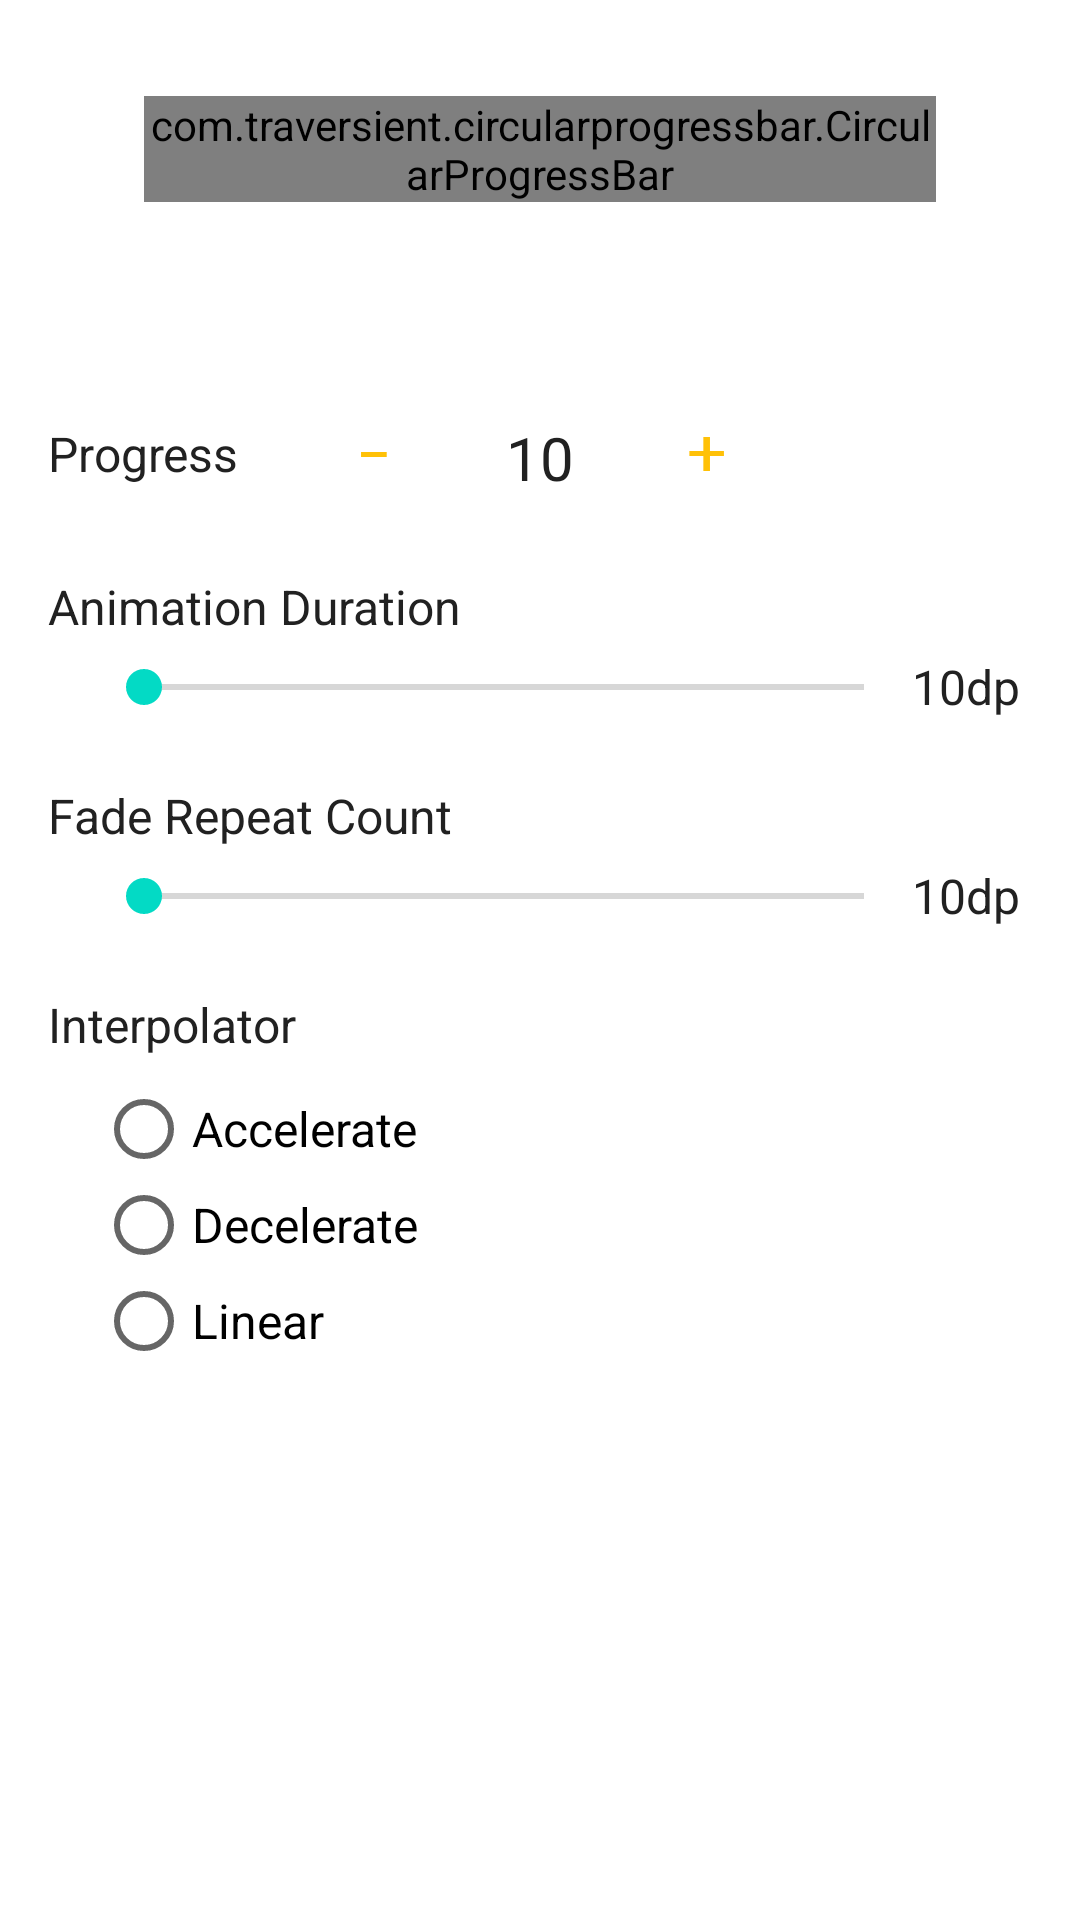

Android layout source for this screen:
<!-- AndroidManifest.xml: application theme Theme.CircularProgressView -->
<!-- res/layout/activity_animation.xml -->
<?xml version="1.0" encoding="utf-8"?>
<ScrollView xmlns:android="http://schemas.android.com/apk/res/android"
    xmlns:app="http://schemas.android.com/apk/res-auto"
    xmlns:tools="http://schemas.android.com/tools"
    android:layout_width="match_parent"
    android:layout_height="wrap_content"
    android:orientation="vertical"
    tools:context="com.traversient.circularprogressview.AnimationActivity">

    <LinearLayout
        android:layout_width="match_parent"
        android:layout_height="wrap_content"
        android:orientation="vertical"
        android:paddingBottom="64dp">


        <com.traversient.circularprogressbar.CircularProgressBar
            android:id="@+id/progressBar"
            android:layout_width="match_parent"
            android:layout_height="wrap_content"
            android:layout_marginBottom="16dp"
            android:layout_marginLeft="48dp"
            android:layout_marginRight="48dp"
            android:layout_marginTop="32dp"
            app:progressBackgroundColor="@color/amber_light"
            app:progressBackgroundWidth="2dp"
            app:progressColor="@color/amber_dark"
            app:progressWidth="12dp" />

        <LinearLayout
            android:layout_width="match_parent"
            android:layout_height="wrap_content"
            android:gravity="center_horizontal"
            android:orientation="horizontal">

            <Button
                android:id="@+id/fadeButton"
                android:layout_width="104dp"
                android:layout_height="36dp"
                style="?attr/buttonBarButtonStyle"
                android:background="@color/amber_accent"
                android:text="@string/button_text_fade"
                android:textColor="@color/white" />

            <Button
                android:id="@+id/sweepButton"
                style="?attr/buttonBarButtonStyle"
                android:layout_width="104dp"
                android:layout_height="36dp"
                android:layout_marginLeft="32dp"
                android:layout_marginStart="32dp"
                android:background="@color/amber_accent"
                android:text="@string/button_text_sweep"
                android:textColor="@color/white" />
        </LinearLayout>


        <RelativeLayout
            android:layout_width="match_parent"
            android:layout_height="wrap_content"
            android:layout_marginTop="8dp">

            <TextView
                android:layout_width="wrap_content"
                android:layout_height="wrap_content"
                android:layout_centerVertical="true"
                android:layout_gravity="center_vertical|start"
                android:layout_marginLeft="16dp"
                android:layout_marginStart="16dp"
                android:text="@string/progress"
                android:textColor="@color/primary_text"
                android:textSize="16sp" />

            <LinearLayout
                android:layout_width="wrap_content"
                android:layout_height="wrap_content"
                android:layout_centerHorizontal="true"
                android:layout_gravity="center_horizontal|center"
                android:orientation="horizontal">

                <Button
                    android:id="@+id/decrementProgressButton"
                    android:layout_width="wrap_content"
                    android:layout_height="wrap_content"
                    android:background="@color/transparent"
                    android:fontFamily="sans-serif-smallcaps"
                    android:text="@string/button_text_minus"
                    android:textColor="@color/amber_accent"
                    android:textSize="28sp" />

                <TextView
                    android:id="@+id/progressLabel"
                    android:layout_width="wrap_content"
                    android:layout_height="wrap_content"
                    android:text="@string/text_10"
                    android:textColor="@color/primary_text"
                    android:textSize="20sp" />


                <Button
                    android:id="@+id/incrementProgressButton"
                    android:layout_width="wrap_content"
                    android:layout_height="wrap_content"
                    android:background="@color/transparent"
                    android:fontFamily="sans-serif-smallcaps"
                    android:text="@string/button_text_positive"
                    android:textColor="@color/amber_accent"
                    android:textSize="28sp" />
            </LinearLayout>

        </RelativeLayout>

        <TextView
            style="@style/heading"
            android:text="@string/text_animation_duration" />


        <RelativeLayout
            android:layout_width="match_parent"
            android:layout_height="wrap_content">

            <SeekBar
                android:id="@+id/animationDurationSeekBar"
                style="@style/progress_seek_bar"
                android:layout_toLeftOf="@+id/animationDurationText"
                android:layout_toStartOf="@+id/animationDurationText" />

            <TextView
                android:id="@+id/animationDurationText"
                style="@style/progress_text" />
        </RelativeLayout>

        <TextView
            style="@style/heading"
            android:text="@string/text_fade_repeat_count" />

        <RelativeLayout
            android:layout_width="match_parent"
            android:layout_height="wrap_content">

            <SeekBar
                android:id="@+id/fadeRepeatCountSeekBar"
                style="@style/progress_seek_bar"
                android:layout_toLeftOf="@+id/fadeRepeatCountText"
                android:layout_toStartOf="@+id/fadeRepeatCountText" />

            <TextView
                android:id="@+id/fadeRepeatCountText"
                style="@style/progress_text" />
        </RelativeLayout>

        <TextView
            style="@style/heading"
            android:text="@string/text_interpolator" />


            <RadioGroup
                android:id="@+id/interpolatorRadioGroup"
                android:layout_width="match_parent"
                android:layout_height="wrap_content"
                android:paddingStart="32dp"
                android:paddingTop="8dp"
                android:paddingEnd="32dp"
                android:paddingBottom="8dp">

                <RadioButton
                    android:id="@+id/accelerateRadioButton"
                    style="@style/radio_text"
                    android:text="@string/rb_text_accelerate" />

                <RadioButton
                    android:id="@+id/decelerateRadioButton"
                    style="@style/radio_text"
                    android:text="@string/rb_text_decelerate" />

                <RadioButton
                    android:id="@+id/linearRadioButton"
                    style="@style/radio_text"
                    android:text="@string/rb_text_linear" />
            </RadioGroup>


    </LinearLayout>
</ScrollView>
<!-- resources referenced by this layout -->
<resources>
  <color name="amber_accent">#FFC107</color>
  <color name="amber_dark">#FFA000</color>
  <color name="amber_light">#FFECB3</color>
  <color name="primary_text">#212121</color>
  <color name="transparent">#00000000</color>
  <color name="white">#FFFFFFFF</color>
  <string name="button_text_fade">FADE</string>
  <string name="button_text_minus">-</string>
  <string name="button_text_positive">+</string>
  <string name="button_text_sweep">SWEEP</string>
  <string name="progress">Progress</string>
  <string name="rb_text_accelerate">Accelerate</string>
  <string name="rb_text_decelerate">Decelerate</string>
  <string name="rb_text_linear">Linear</string>
  <string name="text_10">10</string>
  <string name="text_animation_duration">Animation Duration</string>
  <string name="text_fade_repeat_count">Fade Repeat Count</string>
  <string name="text_interpolator">Interpolator</string>
  <style name="heading">
          <item name="android:layout_width">wrap_content</item>
          <item name="android:layout_height">wrap_content</item>
          <item name="android:textSize">16sp</item>
          <item name="android:textColor">@color/primary_text</item>
          <item name="android:text">Progress</item>
          <item name="android:paddingTop">16dp</item>
          <item name="android:paddingLeft">16dp</item>
          <item name="android:paddingRight">16dp</item>
      </style>
  <style name="progress_seek_bar">
          <item name="android:layout_width">match_parent</item>
          <item name="android:layout_height">32dp</item>
          <item name="android:layout_centerVertical">true</item>
          <item name="android:layout_marginLeft">32dp</item>
  
      </style>
  <style name="progress_text">
          <item name="android:layout_width">56dp</item>
          <item name="android:layout_height">32dp</item>
          <item name="android:textSize">16sp</item>
          <item name="android:textColor">@color/primary_text</item>
          <item name="android:layout_centerVertical">true</item>
          <item name="android:layout_alignParentRight">true</item>
          <item name="android:gravity">start|center_vertical</item>
          <item name="android:text">10dp</item>
          <item name="android:ellipsize">end</item>
      </style>
  <style name="radio_text">
          <item name="android:layout_width">wrap_content</item>
          <item name="android:layout_height">32dp</item>
          <item name="android:textSize">16sp</item>
          <item name="android:color">@color/primary_text</item>
          <item name="android:layout_centerVertical">true</item>
          <item name="android:layout_alignParentRight">true</item>
          <item name="android:gravity">center_vertical</item>
          <item name="android:text">10dp</item>
      </style>
  <style name="Theme.CircularProgressView" parent="Theme.MaterialComponents.DayNight.DarkActionBar">
          
          <item name="colorPrimary">@color/purple_500</item>
          <item name="colorPrimaryVariant">@color/purple_700</item>
          <item name="colorOnPrimary">@color/white</item>
          
          <item name="colorSecondary">@color/teal_200</item>
          <item name="colorSecondaryVariant">@color/teal_700</item>
          <item name="colorOnSecondary">@color/black</item>
          
          <item name="android:statusBarColor" tools:targetApi="l">?attr/colorPrimaryVariant</item>
          
      </style>
  <color name="purple_500">#FF6200EE</color>
  <color name="purple_700">#FF3700B3</color>
  <color name="teal_200">#FF03DAC5</color>
  <color name="teal_700">#FF018786</color>
  <color name="black">#FF000000</color>
</resources>
